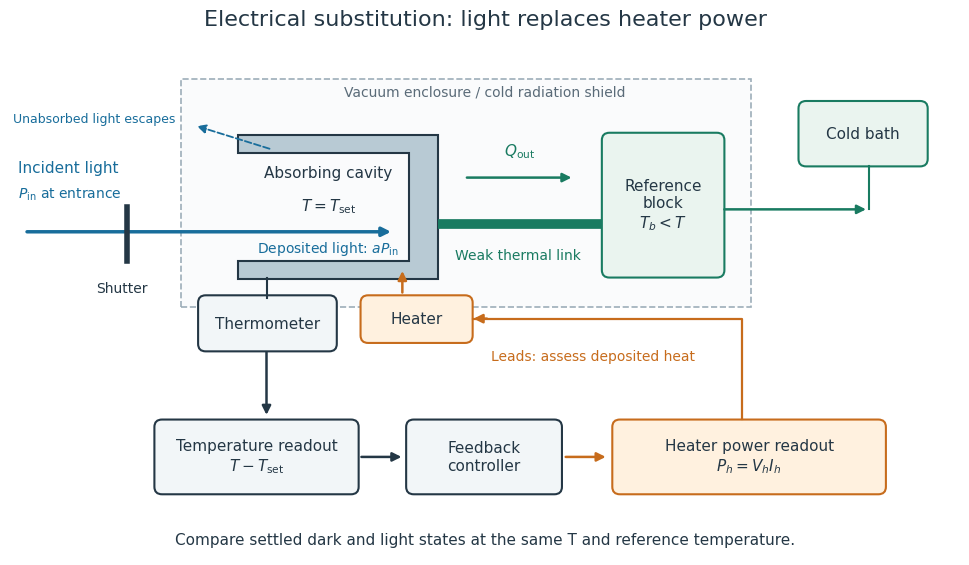

The script that saved this image: (Note: this script raises an exception after producing the figure.)
"""Original ESR functional diagram; run from _media to create matching CWD PNG.

Tested with Python 3.14.4, Matplotlib 3.10.7 and NumPy 2.3.5.
No device geometry or measured performance is represented.
"""

from pathlib import Path

import matplotlib

matplotlib.use("Agg")
import matplotlib.pyplot as plt
from matplotlib.patches import FancyArrowPatch, FancyBboxPatch, Polygon, Rectangle


def main():
    plt.rcParams.update({"font.family": "DejaVu Sans", "font.size": 11})
    fig, ax = plt.subplots(figsize=(10, 5.9), dpi=120, facecolor="white")
    fig.subplots_adjust(left=0.025, right=0.975, bottom=0.045, top=0.90)
    ax.set(xlim=(0, 10), ylim=(0, 5.4))
    ax.axis("off")
    blue, orange, green, ink = "#186d9b", "#c76c1c", "#197b61", "#243745"

    def arrow(start, end, color=ink, style="-", width=1.8):
        ax.add_patch(FancyArrowPatch(start, end, arrowstyle="-|>",
                                    mutation_scale=13, lw=width,
                                    color=color, linestyle=style))

    def box(x, y, w, h, label, fill="#f2f6f8", color=ink):
        ax.add_patch(FancyBboxPatch((x, y), w, h,
                                   boxstyle="round,pad=0.04,rounding_size=0.08",
                                   lw=1.5, edgecolor=color, facecolor=fill))
        ax.text(x + w / 2, y + h / 2, label, ha="center", va="center", color=ink)

    fig.suptitle("Electrical substitution: light replaces heater power", fontsize=16,
                 color=ink, y=0.97)
    ax.add_patch(Rectangle((1.8, 2.65), 6.0, 2.45, facecolor="#fafbfc",
                           edgecolor="#9daeb9", linestyle="--", lw=1.2))
    ax.text(5.0, 4.92, "Vacuum enclosure / cold radiation shield", ha="center",
            color="#5a6b78", fontsize=10)
    # Original schematic cavity cross-section, open at left; not a source drawing.
    cavity = [(2.4, 4.5), (4.5, 4.5), (4.5, 2.95), (2.4, 2.95),
              (2.4, 3.15), (4.2, 3.15), (4.2, 4.30), (2.4, 4.30)]
    ax.add_patch(Polygon(cavity, facecolor="#b8cad4", edgecolor=ink, lw=1.5))
    ax.text(3.35, 4.04, "Absorbing cavity", ha="center", color=ink)
    ax.text(3.35, 3.69, r"$T=T_{\mathrm{set}}$", ha="center", color=ink)
    ax.text(3.35, 3.24, r"Deposited light: $aP_{\mathrm{in}}$", ha="center", color=blue,
            fontsize=10)
    arrow((0.15, 3.46), (4.04, 3.46), blue, width=2.5)
    ax.text(0.08, 4.10, "Incident light", color=blue)
    ax.text(0.08, 3.82, r"$P_{\mathrm{in}}$ at entrance", color=blue, fontsize=10)
    ax.plot([1.23, 1.23], [3.15, 3.72], lw=4, color=ink)
    ax.text(1.18, 2.81, "Shutter", ha="center", color=ink, fontsize=10)
    arrow((2.76, 4.34), (1.94, 4.60), blue, style="--", width=1.3)
    ax.text(0.03, 4.63, "Unabsorbed light escapes", color=blue, fontsize=9)

    # Intentional link and its outward heat flow.
    ax.plot([4.5, 6.22], [3.54, 3.54], color=green, lw=7, solid_capstyle="butt")
    arrow((4.78, 4.04), (5.94, 4.04), green)
    ax.text(5.36, 4.28, r"$Q_{\mathrm{out}}$", ha="center", color=green)
    ax.text(5.35, 3.17, "Weak thermal link", ha="center", color=green, fontsize=10)
    box(6.27, 3.01, 1.21, 1.47, "Reference\nblock\n" + r"$T_b<T$", "#eaf4ef", green)
    arrow((7.49, 3.7), (9.04, 3.7), green)
    box(8.34, 4.20, 1.28, 0.62, "Cold bath", "#eaf4ef", green)
    ax.plot([9.04, 9.04], [3.7, 4.16], color=green, lw=1.5)

    box(3.73, 2.31, 1.10, 0.43, "Heater", "#fff1df", orange)
    arrow((4.13, 2.78), (4.13, 3.07), orange)
    box(2.02, 2.22, 1.38, 0.52, "Thermometer")
    ax.plot([2.7, 2.7], [2.75, 2.97], color=ink, lw=1.5)
    box(1.56, 0.69, 2.07, 0.72, "Temperature readout\n" + r"$T-T_{\mathrm{set}}$")
    arrow((2.7, 2.2), (2.7, 1.47))
    box(4.21, 0.69, 1.56, 0.72, "Feedback\ncontroller")
    arrow((3.67, 1.05), (4.15, 1.05))
    box(6.38, 0.69, 2.80, 0.72, "Heater power readout\n" + r"$P_h=V_hI_h$", "#fff1df", orange)
    arrow((5.82, 1.05), (6.30, 1.05), orange)
    ax.plot([7.7, 7.7, 4.87], [1.46, 2.53, 2.53], color=orange, lw=1.6)
    arrow((5.05, 2.53), (4.85, 2.53), orange)
    ax.text(6.14, 2.08, "Leads: assess deposited heat", ha="center",
            color=orange, fontsize=10)
    ax.text(5.0, 0.12, "Compare settled dark and light states at the same T and reference temperature.",
            ha="center", color=ink, fontsize=11)
    destination = Path.cwd() / (Path(__file__).stem + ".png")
    fig.savefig(destination, facecolor="white", transparent=False)
    plt.close(fig)


if __name__ == "__main__":
    main()
